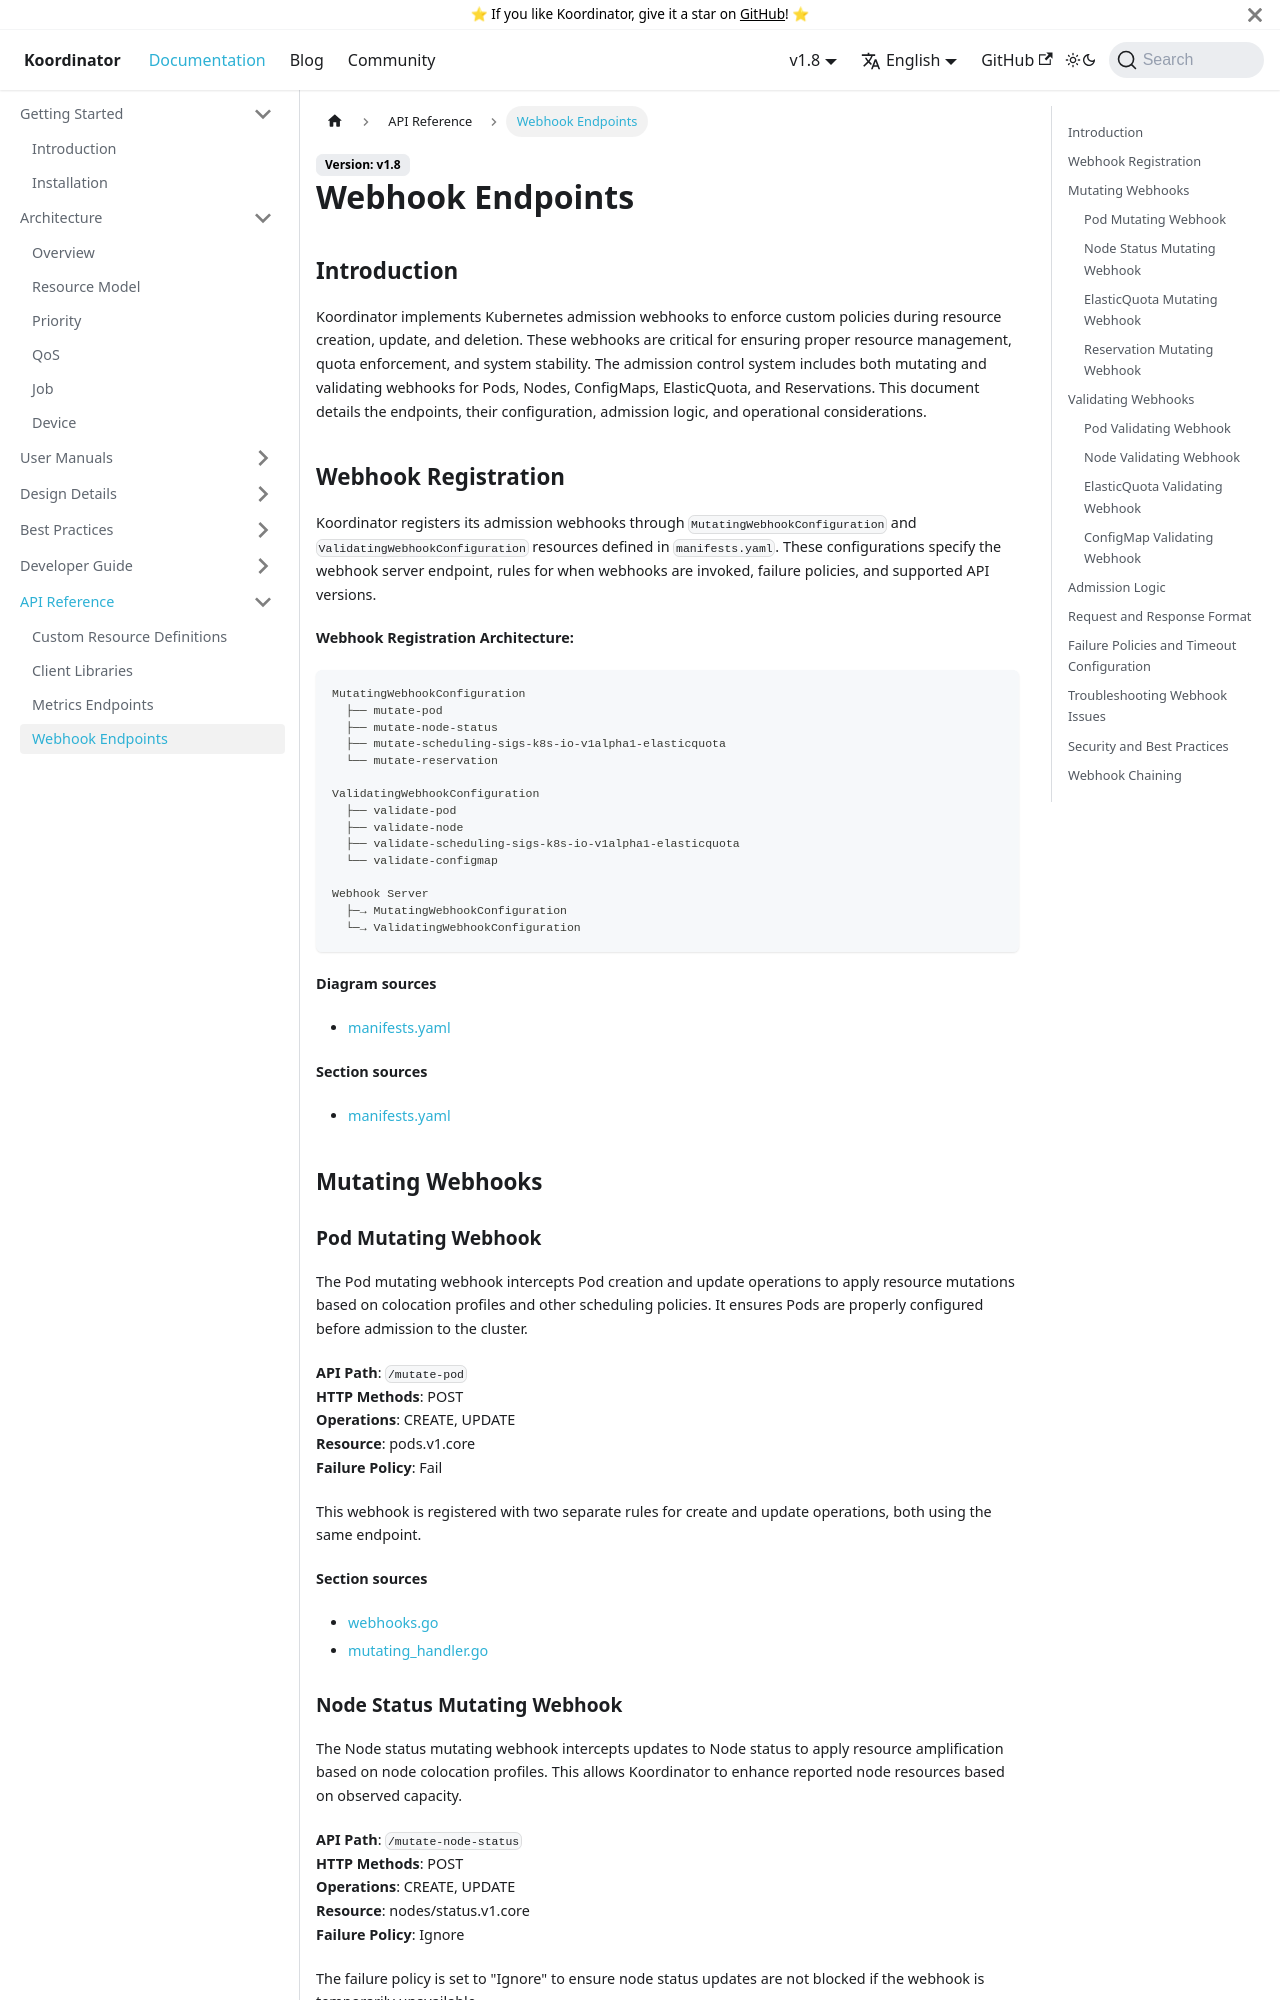

repository: koordinator-sh/website · page: docs/api-reference/webhook-endpoints.html · generator: docusaurus

# Webhook Endpoints

## Introduction
Koordinator implements Kubernetes admission webhooks to enforce custom policies during resource creation, update, and deletion. These webhooks are critical for ensuring proper resource management, quota enforcement, and system stability. The admission control system includes both mutating and validating webhooks for Pods, Nodes, ConfigMaps, ElasticQuota, and Reservations. This document details the endpoints, their configuration, admission logic, and operational considerations.

## Webhook Registration
Koordinator registers its admission webhooks through `MutatingWebhookConfiguration` and `ValidatingWebhookConfiguration` resources defined in `manifests.yaml`. These configurations specify the webhook server endpoint, rules for when webhooks are invoked, failure policies, and supported API versions.

**Webhook Registration Architecture:**

```
MutatingWebhookConfiguration
  ├── mutate-pod
  ├── mutate-node-status
  ├── mutate-scheduling-sigs-k8s-io-v1alpha1-elasticquota
  └── mutate-reservation

ValidatingWebhookConfiguration
  ├── validate-pod
  ├── validate-node
  ├── validate-scheduling-sigs-k8s-io-v1alpha1-elasticquota
  └── validate-configmap

Webhook Server
  ├─→ MutatingWebhookConfiguration
  └─→ ValidatingWebhookConfiguration
```

**Diagram sources**
- [manifests.yaml](https://github.com/koordinator-sh/koordinator/tree/main/config/webhook/manifests.yaml#L1-L199)

**Section sources**
- [manifests.yaml](https://github.com/koordinator-sh/koordinator/tree/main/config/webhook/manifests.yaml#L1-L199)

## Mutating Webhooks

### Pod Mutating Webhook
The Pod mutating webhook intercepts Pod creation and update operations to apply resource mutations based on colocation profiles and other scheduling policies. It ensures Pods are properly configured before admission to the cluster.

**API Path**: `/mutate-pod`  
**HTTP Methods**: POST  
**Operations**: CREATE, UPDATE  
**Resource**: pods.v1.core  
**Failure Policy**: Fail  

This webhook is registered with two separate rules for create and update operations, both using the same endpoint.

**Section sources**
- [webhooks.go](https://github.com/koordinator-sh/koordinator/tree/main/pkg/webhook/pod/mutating/webhooks.go#L1-L54)
- [mutating_handler.go](https://github.com/koordinator-sh/koordinator/tree/main/pkg/webhook/pod/mutating/mutating_handler.go)

### Node Status Mutating Webhook
The Node status mutating webhook intercepts updates to Node status to apply resource amplification based on node colocation profiles. This allows Koordinator to enhance reported node resources based on observed capacity.

**API Path**: `/mutate-node-status`  
**HTTP Methods**: POST  
**Operations**: CREATE, UPDATE  
**Resource**: nodes/status.v1.core  
**Failure Policy**: Ignore  

The failure policy is set to "Ignore" to ensure node status updates are not blocked if the webhook is temporarily unavailable.

**Section sources**
- [webhooks.go](https://github.com/koordinator-sh/koordinator/tree/main/pkg/webhook/node/mutating/webhooks.go#L1-L49)
- [mutating_handler.go](https://github.com/koordinator-sh/koordinator/tree/main/pkg/webhook/node/mutating/mutating_handler.go)
